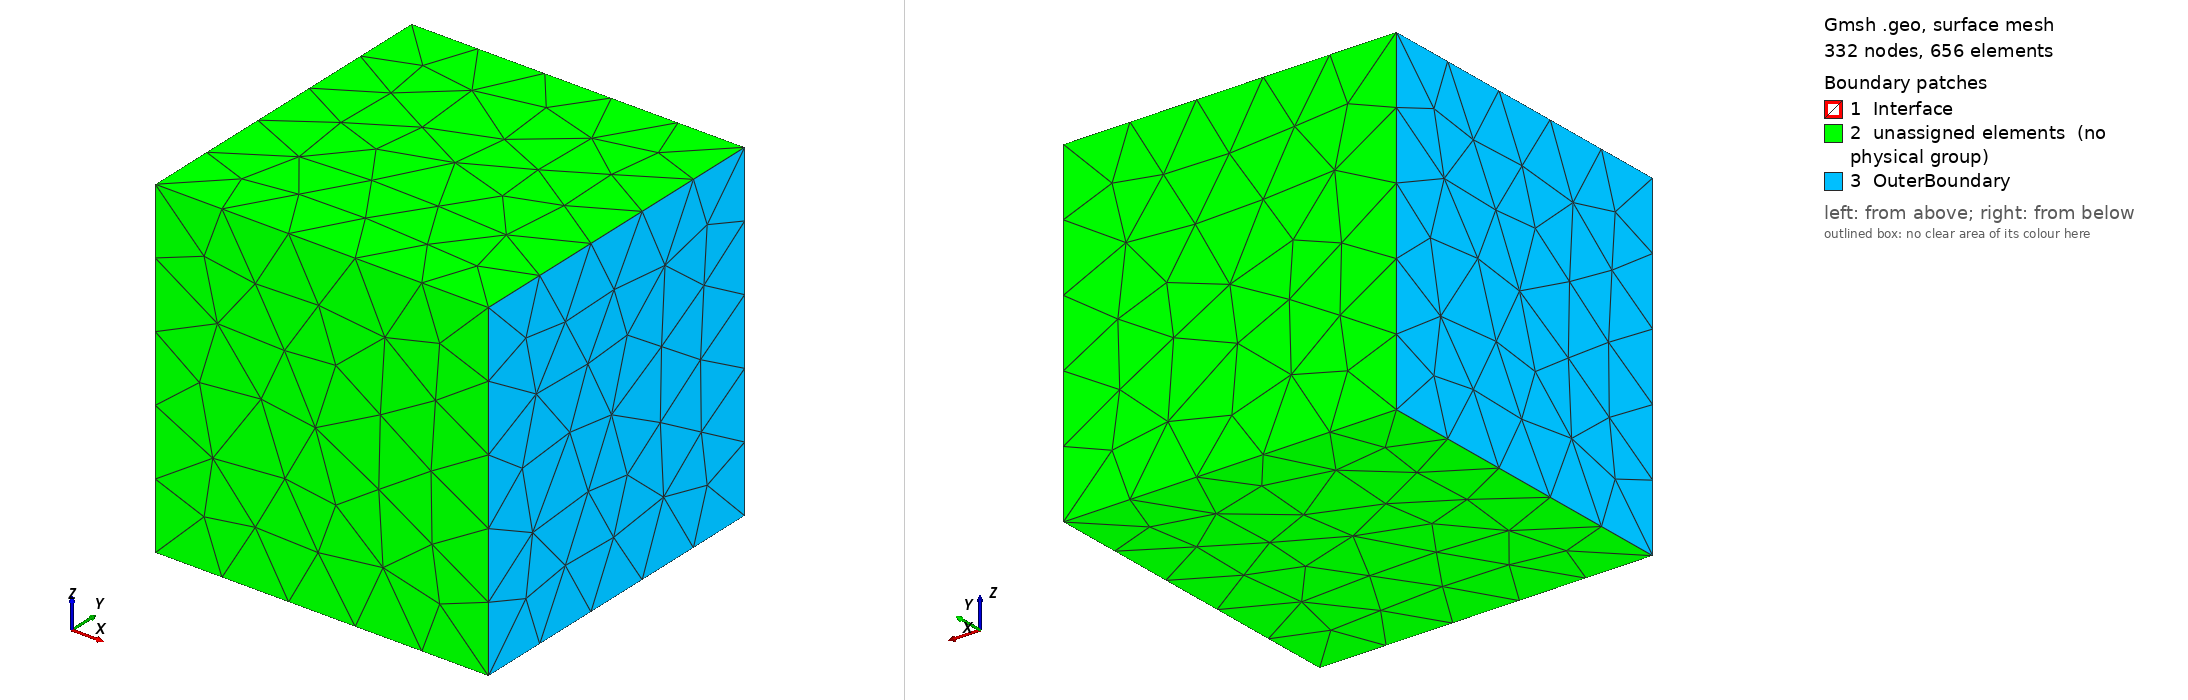

Gmsh geometry script, surface-meshed: 332 nodes, 656 surface elements. Boundary patches (legend numbers): 1 Interface, 2 unassigned elements (no physical group), 3 OuterBoundary. Left view from above one corner, right view from below the opposite corner. Legend entries are the model's physical surfaces; 'unassigned elements' are surfaces in no physical group. The drawing asked Gmsh for element sizes between 1% and 20% of the model's largest extent; the script's own settings can give other sizes.

=== test_mesh_0.geo (drawn) ===
// Cube-in-Cube Geometry for Electromagnetic Simulation
// Interior: Conductor region
// Exterior: Surrounding space (air/vacuum)

// ============================================================
// Parameters
// ============================================================
// Inner cube (conductor)
inner_size = 1.0;
inner_x = 0.0;
inner_y = 0.0;
inner_z = 0.0;

// Outer cube (space)
outer_size = 3.0;
outer_x = 0.0;
outer_y = 0.0;
outer_z = 0.0;

// Mesh size
lc_inner = 0.3;   // Finer mesh on conductor
lc_outer = 0.9;   // Coarser mesh in space

// ============================================================
// Inner Cube (Conductor)
// ============================================================
// Half-sizes for convenience
hi = inner_size / 2;

// Inner cube vertices
Point(1) = {inner_x - hi, inner_y - hi, inner_z - hi, lc_inner};
Point(2) = {inner_x + hi, inner_y - hi, inner_z - hi, lc_inner};
Point(3) = {inner_x + hi, inner_y + hi, inner_z - hi, lc_inner};
Point(4) = {inner_x - hi, inner_y + hi, inner_z - hi, lc_inner};
Point(5) = {inner_x - hi, inner_y - hi, inner_z + hi, lc_inner};
Point(6) = {inner_x + hi, inner_y - hi, inner_z + hi, lc_inner};
Point(7) = {inner_x + hi, inner_y + hi, inner_z + hi, lc_inner};
Point(8) = {inner_x - hi, inner_y + hi, inner_z + hi, lc_inner};

// Inner cube edges - bottom face
Line(1) = {1, 2};
Line(2) = {2, 3};
Line(3) = {3, 4};
Line(4) = {4, 1};

// Inner cube edges - top face
Line(5) = {5, 6};
Line(6) = {6, 7};
Line(7) = {7, 8};
Line(8) = {8, 5};

// Inner cube edges - vertical
Line(9)  = {1, 5};
Line(10) = {2, 6};
Line(11) = {3, 7};
Line(12) = {4, 8};

// Inner cube faces
Curve Loop(1) = {1, 2, 3, 4};       // Bottom (-z)
Plane Surface(1) = {1};

Curve Loop(2) = {5, 6, 7, 8};       // Top (+z)
Plane Surface(2) = {2};

Curve Loop(3) = {1, 10, -5, -9};    // Front (-y)
Plane Surface(3) = {3};

Curve Loop(4) = {3, 12, -7, -11};   // Back (+y)
Plane Surface(4) = {4};

Curve Loop(5) = {2, 11, -6, -10};   // Right (+x)
Plane Surface(5) = {5};

Curve Loop(6) = {4, 9, -8, -12};    // Left (-x)
Plane Surface(6) = {6};

// Inner cube surface loop and volume
Surface Loop(1) = {1, 2, 3, 4, 5, 6};
Volume(1) = {1};

// ============================================================
// Outer Cube (Space boundary)
// ============================================================
ho = outer_size / 2;

// Outer cube vertices
Point(9 ) = {outer_x - ho, outer_y - ho, outer_z - ho, lc_outer};
Point(10) = {outer_x + ho, outer_y - ho, outer_z - ho, lc_outer};
Point(11) = {outer_x + ho, outer_y + ho, outer_z - ho, lc_outer};
Point(12) = {outer_x - ho, outer_y + ho, outer_z - ho, lc_outer};
Point(13) = {outer_x - ho, outer_y - ho, outer_z + ho, lc_outer};
Point(14) = {outer_x + ho, outer_y - ho, outer_z + ho, lc_outer};
Point(15) = {outer_x + ho, outer_y + ho, outer_z + ho, lc_outer};
Point(16) = {outer_x - ho, outer_y + ho, outer_z + ho, lc_outer};

// Outer cube edges - bottom face
Line(13) = {9 , 10};
Line(14) = {10, 11};
Line(15) = {11, 12};
Line(16) = {12,  9};

// Outer cube edges - top face
Line(17) = {13, 14};
Line(18) = {14, 15};
Line(19) = {15, 16};
Line(20) = {16, 13};

// Outer cube edges - vertical
Line(21) = {9 , 13};
Line(22) = {10, 14};
Line(23) = {11, 15};
Line(24) = {12, 16};

// Outer cube faces
Curve Loop(7) = {13, 14, 15, 16};    // Bottom (-z)
Plane Surface(7) = {7};

Curve Loop(8) = {17, 18, 19, 20};    // Top (+z)
Plane Surface(8) = {8};

Curve Loop(9) = {13, 22, -17, -21};  // Front (-y)
Plane Surface(9) = {9};

Curve Loop(10) = {15, 24, -19, -23};  // Back (+y)
Plane Surface(10) = {10};

Curve Loop(11) = {14, 23, -18, -22};  // Right (+x)
Plane Surface(11) = {11};

Curve Loop(12) = {16, 21, -20, -24};  // Left (-x)
Plane Surface(12) = {12};

// ============================================================
// Exterior Volume (Space between inner and outer cubes)
// ============================================================
// Surface loop for outer boundary
Surface Loop(2) = {7, 8, 9, 10, 11, 12};

// Exterior volume: outer shell minus inner cube (hole)
Volume(2) = {2, 1};  // {outer surface loop, inner surface loop as hole}

// ============================================================
// Physical Groups (for FEM solver)
// ============================================================
// Interior region - conductor
Physical Volume("Conductor", 1) = {1};

// Exterior region - surrounding space
Physical Volume("Space", 2) = {2};

// Interface surface between conductor and space
Physical Surface("Interface", 10) = {1, 2, 3, 4, 5, 6};

// Outer boundary (for boundary conditions)
Physical Surface("OuterBoundary", 20) = {11, 12, 13, 14, 15, 16};


Mesh.MshFileVersion = 4.5;
//+
Show "*";
